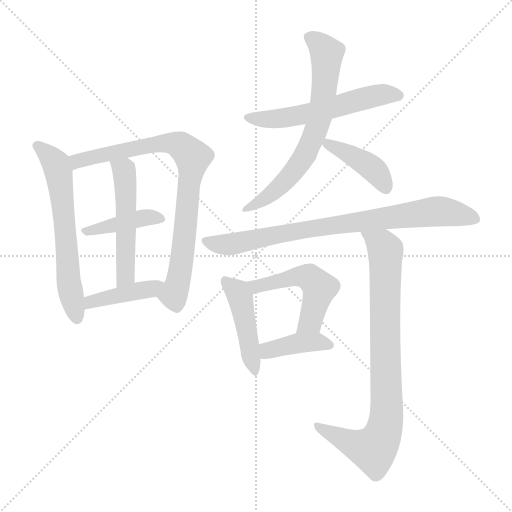
t = 0.00 s
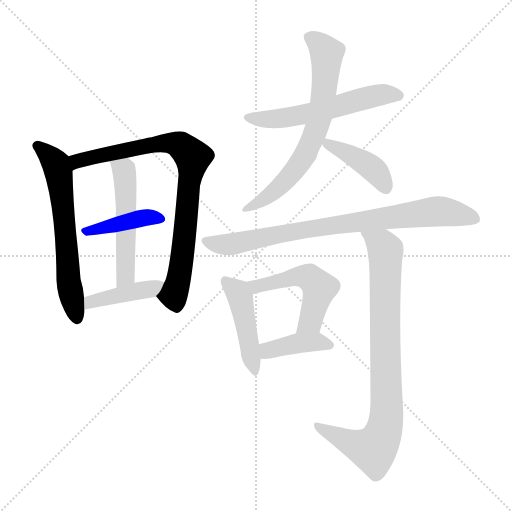
t = 1.85 s
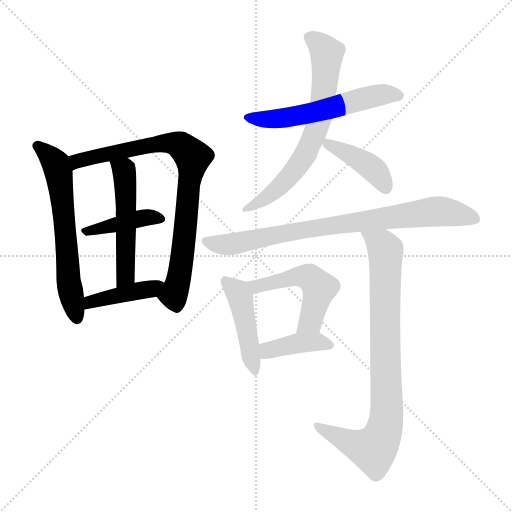
t = 3.71 s
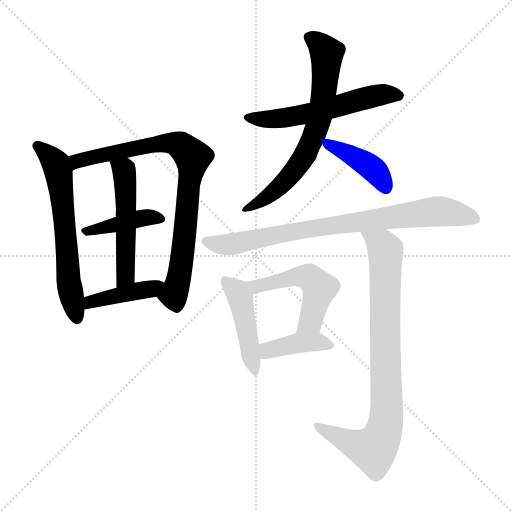
t = 5.56 s
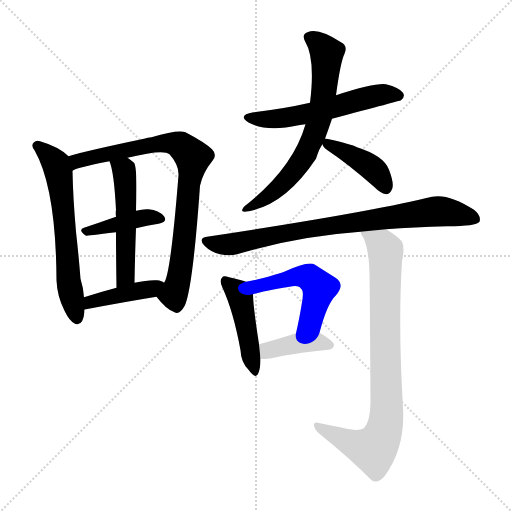
t = 7.41 s
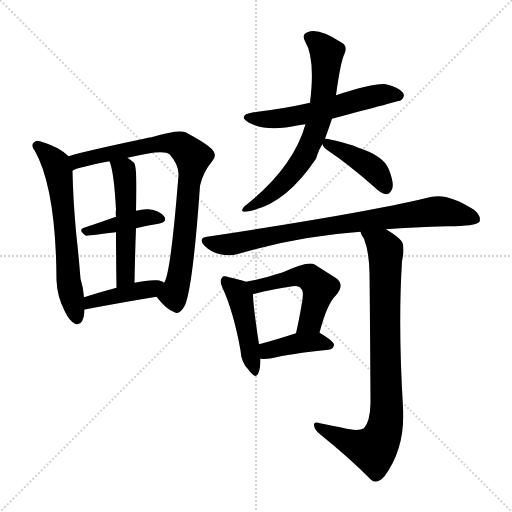
t = 9.26 s

The animated SVG that drew these frames (rendered in a browser with its animation timeline set to each time). Animation: 13 CSS @keyframes rules; one cycle of 9.26 s.

<svg version="1.1" viewBox="0 0 1024 1024" xmlns="http://www.w3.org/2000/svg">
  <g stroke="lightgray" stroke-dasharray="1,1" stroke-width="1" transform="scale(4, 4)">
    <line x1="0" y1="0" x2="256" y2="256"></line>
    <line x1="256" y1="0" x2="0" y2="256"></line>
    <line x1="128" y1="0" x2="128" y2="256"></line>
    <line x1="0" y1="128" x2="256" y2="128"></line>
  </g>
<g transform="scale(1, -1) translate(0, -900)">
   <style type="text/css">
    @keyframes keyframes0 {
      from {
       stroke: blue;
       stroke-dashoffset: 618;
       stroke-width: 128;
       }
       67% {
       animation-timing-function: step-end;
       stroke: blue;
       stroke-dashoffset: 0;
       stroke-width: 128;
       }
       to {
       stroke: black;
       stroke-width: 1024;
       }
       }
       #make-me-a-hanzi-animation-0 {
         animation: keyframes0 0.752930s both;
         animation-delay: 0.000000s;
         animation-timing-function: linear;
       }
    @keyframes keyframes1 {
      from {
       stroke: blue;
       stroke-dashoffset: 813;
       stroke-width: 128;
       }
       73% {
       animation-timing-function: step-end;
       stroke: blue;
       stroke-dashoffset: 0;
       stroke-width: 128;
       }
       to {
       stroke: black;
       stroke-width: 1024;
       }
       }
       #make-me-a-hanzi-animation-1 {
         animation: keyframes1 0.911621s both;
         animation-delay: 0.752930s;
         animation-timing-function: linear;
       }
    @keyframes keyframes2 {
      from {
       stroke: blue;
       stroke-dashoffset: 409;
       stroke-width: 128;
       }
       57% {
       animation-timing-function: step-end;
       stroke: blue;
       stroke-dashoffset: 0;
       stroke-width: 128;
       }
       to {
       stroke: black;
       stroke-width: 1024;
       }
       }
       #make-me-a-hanzi-animation-2 {
         animation: keyframes2 0.582845s both;
         animation-delay: 1.664551s;
         animation-timing-function: linear;
       }
    @keyframes keyframes3 {
      from {
       stroke: blue;
       stroke-dashoffset: 513;
       stroke-width: 128;
       }
       63% {
       animation-timing-function: step-end;
       stroke: blue;
       stroke-dashoffset: 0;
       stroke-width: 128;
       }
       to {
       stroke: black;
       stroke-width: 1024;
       }
       }
       #make-me-a-hanzi-animation-3 {
         animation: keyframes3 0.667480s both;
         animation-delay: 2.247396s;
         animation-timing-function: linear;
       }
    @keyframes keyframes4 {
      from {
       stroke: blue;
       stroke-dashoffset: 405;
       stroke-width: 128;
       }
       57% {
       animation-timing-function: step-end;
       stroke: blue;
       stroke-dashoffset: 0;
       stroke-width: 128;
       }
       to {
       stroke: black;
       stroke-width: 1024;
       }
       }
       #make-me-a-hanzi-animation-4 {
         animation: keyframes4 0.579590s both;
         animation-delay: 2.914876s;
         animation-timing-function: linear;
       }
    @keyframes keyframes5 {
      from {
       stroke: blue;
       stroke-dashoffset: 560;
       stroke-width: 128;
       }
       65% {
       animation-timing-function: step-end;
       stroke: blue;
       stroke-dashoffset: 0;
       stroke-width: 128;
       }
       to {
       stroke: black;
       stroke-width: 1024;
       }
       }
       #make-me-a-hanzi-animation-5 {
         animation: keyframes5 0.705729s both;
         animation-delay: 3.494466s;
         animation-timing-function: linear;
       }
    @keyframes keyframes6 {
      from {
       stroke: blue;
       stroke-dashoffset: 674;
       stroke-width: 128;
       }
       69% {
       animation-timing-function: step-end;
       stroke: blue;
       stroke-dashoffset: 0;
       stroke-width: 128;
       }
       to {
       stroke: black;
       stroke-width: 1024;
       }
       }
       #make-me-a-hanzi-animation-6 {
         animation: keyframes6 0.798503s both;
         animation-delay: 4.200195s;
         animation-timing-function: linear;
       }
    @keyframes keyframes7 {
      from {
       stroke: blue;
       stroke-dashoffset: 409;
       stroke-width: 128;
       }
       57% {
       animation-timing-function: step-end;
       stroke: blue;
       stroke-dashoffset: 0;
       stroke-width: 128;
       }
       to {
       stroke: black;
       stroke-width: 1024;
       }
       }
       #make-me-a-hanzi-animation-7 {
         animation: keyframes7 0.582845s both;
         animation-delay: 4.998698s;
         animation-timing-function: linear;
       }
    @keyframes keyframes8 {
      from {
       stroke: blue;
       stroke-dashoffset: 803;
       stroke-width: 128;
       }
       72% {
       animation-timing-function: step-end;
       stroke: blue;
       stroke-dashoffset: 0;
       stroke-width: 128;
       }
       to {
       stroke: black;
       stroke-width: 1024;
       }
       }
       #make-me-a-hanzi-animation-8 {
         animation: keyframes8 0.903483s both;
         animation-delay: 5.581543s;
         animation-timing-function: linear;
       }
    @keyframes keyframes9 {
      from {
       stroke: blue;
       stroke-dashoffset: 448;
       stroke-width: 128;
       }
       59% {
       animation-timing-function: step-end;
       stroke: blue;
       stroke-dashoffset: 0;
       stroke-width: 128;
       }
       to {
       stroke: black;
       stroke-width: 1024;
       }
       }
       #make-me-a-hanzi-animation-9 {
         animation: keyframes9 0.614583s both;
         animation-delay: 6.485026s;
         animation-timing-function: linear;
       }
    @keyframes keyframes10 {
      from {
       stroke: blue;
       stroke-dashoffset: 504;
       stroke-width: 128;
       }
       62% {
       animation-timing-function: step-end;
       stroke: blue;
       stroke-dashoffset: 0;
       stroke-width: 128;
       }
       to {
       stroke: black;
       stroke-width: 1024;
       }
       }
       #make-me-a-hanzi-animation-10 {
         animation: keyframes10 0.660156s both;
         animation-delay: 7.099609s;
         animation-timing-function: linear;
       }
    @keyframes keyframes11 {
      from {
       stroke: blue;
       stroke-dashoffset: 395;
       stroke-width: 128;
       }
       56% {
       animation-timing-function: step-end;
       stroke: blue;
       stroke-dashoffset: 0;
       stroke-width: 128;
       }
       to {
       stroke: black;
       stroke-width: 1024;
       }
       }
       #make-me-a-hanzi-animation-11 {
         animation: keyframes11 0.571452s both;
         animation-delay: 7.759766s;
         animation-timing-function: linear;
       }
    @keyframes keyframes12 {
      from {
       stroke: blue;
       stroke-dashoffset: 837;
       stroke-width: 128;
       }
       73% {
       animation-timing-function: step-end;
       stroke: blue;
       stroke-dashoffset: 0;
       stroke-width: 128;
       }
       to {
       stroke: black;
       stroke-width: 1024;
       }
       }
       #make-me-a-hanzi-animation-12 {
         animation: keyframes12 0.931152s both;
         animation-delay: 8.331217s;
         animation-timing-function: linear;
       }
</style>
<path d="M 137.0 587.5 Q 118.0 606.5 80.0 617.5 Q 73.0 620.5 68.0 615.5 Q 61.0 609.5 69.0 599.5 Q 112.0 524.5 113.0 339.5 Q 114.0 308.5 129.0 278.5 Q 139.0 257.5 150.0 252.5 Q 166.0 246.5 169.0 276.5 Q 169.0 277.5 169.0 280.5 L 168.0 305.5 Q 167.0 323.5 161.0 342.5 Q 158.0 382.5 152.0 436.5 Q 146.0 503.5 145.0 558.5 C 144.0 581.5 144.0 581.5 137.0 587.5 Z" fill="lightgray"></path> 
<path d="M 313.0 306.5 Q 332.0 281.5 349.0 275.5 Q 359.0 269.5 370.0 289.5 Q 386.0 328.5 400.0 528.5 Q 406.0 555.5 425.0 578.5 Q 435.0 590.5 424.0 601.5 Q 411.0 614.5 371.0 635.5 Q 356.0 641.5 303.0 625.5 Q 296.0 625.5 288.0 622.5 Q 173.0 598.5 137.0 587.5 C 108.0 579.5 117.0 547.5 145.0 558.5 Q 151.0 564.5 219.0 577.5 L 255.0 584.5 Q 327.0 602.5 339.0 591.5 Q 358.0 570.5 357.0 549.5 Q 341.0 348.5 328.0 334.5 C 318.0 306.5 310.0 310.5 313.0 306.5 Z" fill="lightgray"></path> 
<path d="M 272.0 443.5 Q 294.0 449.5 317.0 452.5 Q 336.0 456.5 328.0 467.5 Q 318.0 479.5 297.0 481.5 Q 287.0 482.5 272.0 478.5 L 232.0 466.5 Q 198.0 454.5 168.0 444.5 Q 155.0 440.5 172.0 428.5 Q 173.0 428.5 232.0 435.5 L 272.0 443.5 Z" fill="lightgray"></path> 
<path d="M 269.0 334.5 Q 270.0 392.5 272.0 443.5 L 272.0 478.5 Q 275.0 565.5 268.0 574.5 Q 261.0 580.5 255.0 584.5 C 231.0 602.5 209.0 605.5 219.0 577.5 Q 228.0 556.5 232.0 480.5 Q 231.0 474.5 232.0 466.5 L 232.0 435.5 Q 232.0 392.5 233.0 324.5 C 233.0 294.5 268.0 304.5 269.0 334.5 Z" fill="lightgray"></path> 
<path d="M 169.0 280.5 Q 168.0 281.5 172.0 281.5 Q 251.0 296.5 313.0 306.5 C 343.0 311.5 353.0 318.5 328.0 334.5 Q 324.0 338.5 314.0 339.5 Q 296.0 340.5 269.0 334.5 L 233.0 324.5 Q 199.0 315.5 168.0 305.5 C 139.0 296.5 140.0 272.5 169.0 280.5 Z" fill="lightgray"></path> 
<path d="M 664.0 662.5 Q 800.0 698.5 802.0 699.5 Q 811.0 706.5 806.0 714.5 Q 799.0 724.5 772.0 731.5 Q 750.0 734.5 672.0 709.5 L 620.0 694.5 Q 568.0 682.5 507.0 675.5 Q 473.0 669.5 498.0 654.5 Q 534.0 635.5 597.0 649.5 Q 603.0 650.5 611.0 651.5 L 664.0 662.5 Z" fill="lightgray"></path> 
<path d="M 650.0 622.5 Q 657.0 641.5 664.0 662.5 L 672.0 709.5 Q 681.0 776.5 689.0 792.5 Q 696.0 808.5 682.0 815.5 Q 636.0 845.5 615.0 835.5 Q 603.0 831.5 610.0 817.5 Q 631.0 783.5 620.0 694.5 L 611.0 651.5 Q 586.0 563.5 489.0 487.5 Q 479.0 477.5 489.0 476.5 Q 567.0 485.5 632.0 582.5 Q 639.0 604.5 645.0 611.5 L 650.0 622.5 Z" fill="lightgray"></path> 
<path d="M 645.0 611.5 Q 646.0 605.5 655.0 599.5 Q 697.0 571.5 748.0 526.5 Q 761.0 513.5 772.0 511.5 Q 779.0 511.5 783.0 519.5 Q 790.0 529.5 778.0 560.5 Q 768.0 588.5 714.0 605.5 Q 704.0 611.5 653.0 622.5 Q 649.0 623.5 650.0 622.5 C 640.0 623.5 640.0 623.5 645.0 611.5 Z" fill="lightgray"></path> 
<path d="M 772.0 441.5 Q 826.0 445.5 895.0 447.5 Q 952.0 447.5 959.0 456.5 Q 963.0 468.5 948.0 480.5 Q 897.0 513.5 864.0 506.5 Q 744.0 476.5 414.0 426.5 Q 395.0 423.5 409.0 408.5 Q 422.0 395.5 440.0 391.5 Q 459.0 387.5 474.0 391.5 Q 594.0 427.5 721.0 436.5 L 772.0 441.5 Z" fill="lightgray"></path> 
<path d="M 492.0 336.5 Q 482.0 340.5 458.0 345.5 Q 446.0 349.5 444.0 344.5 Q 438.0 338.5 445.0 324.5 Q 467.0 276.5 481.0 199.5 Q 482.0 175.5 497.0 160.5 Q 512.0 139.5 517.0 154.5 Q 521.0 164.5 521.0 182.5 L 518.0 211.5 Q 506.0 289.5 506.0 311.5 C 505.0 331.5 505.0 331.5 492.0 336.5 Z" fill="lightgray"></path> 
<path d="M 639.0 234.5 Q 654.0 292.5 672.0 309.5 Q 691.0 331.5 671.0 344.5 Q 655.0 354.5 630.0 370.5 Q 618.0 379.5 566.0 355.5 Q 530.0 343.5 492.0 336.5 C 463.0 330.5 477.0 303.5 506.0 311.5 Q 524.0 317.5 579.0 326.5 Q 598.0 330.5 602.0 322.5 Q 609.0 318.5 603.0 289.5 Q 599.0 264.5 592.0 233.5 C 586.0 204.5 631.0 205.5 639.0 234.5 Z" fill="lightgray"></path> 
<path d="M 521.0 182.5 Q 531.0 181.5 543.0 183.5 Q 579.0 192.5 657.0 200.5 Q 667.0 201.5 668.0 210.5 Q 668.0 217.5 639.0 234.5 C 624.0 243.5 621.0 242.5 592.0 233.5 Q 552.0 220.5 518.0 211.5 C 489.0 203.5 491.0 184.5 521.0 182.5 Z" fill="lightgray"></path> 
<path d="M 685.0 44.5 Q 666.0 48.5 640.0 53.5 Q 627.0 57.5 628.0 49.5 Q 629.0 40.5 640.0 31.5 Q 701.0 -17.5 742.0 -59.5 Q 754.0 -69.5 769.0 -52.5 Q 811.0 4.5 806.0 85.5 Q 796.0 251.5 804.0 377.5 Q 810.0 405.5 804.0 416.5 Q 797.0 426.5 772.0 441.5 C 747.0 457.5 708.0 463.5 721.0 436.5 Q 722.0 430.5 728.0 422.5 Q 738.0 397.5 739.0 354.5 Q 740.0 275.5 741.0 93.5 Q 740.0 56.5 728.0 43.5 Q 716.0 36.5 685.0 44.5 Z" fill="lightgray"></path> 
      <clipPath id="make-me-a-hanzi-clip-0">
      <path d="M 137.0 587.5 Q 118.0 606.5 80.0 617.5 Q 73.0 620.5 68.0 615.5 Q 61.0 609.5 69.0 599.5 Q 112.0 524.5 113.0 339.5 Q 114.0 308.5 129.0 278.5 Q 139.0 257.5 150.0 252.5 Q 166.0 246.5 169.0 276.5 Q 169.0 277.5 169.0 280.5 L 168.0 305.5 Q 167.0 323.5 161.0 342.5 Q 158.0 382.5 152.0 436.5 Q 146.0 503.5 145.0 558.5 C 144.0 581.5 144.0 581.5 137.0 587.5 Z" fill="lightgray"></path>
      </clipPath>
      <path clip-path="url(#make-me-a-hanzi-clip-0)" d="M 75.0 607.5 L 109.0 576.5 L 116.0 558.5 L 131.0 443.5 L 137.0 333.5 L 154.0 265.5 " fill="none" id="make-me-a-hanzi-animation-0" stroke-dasharray="490 980" stroke-linecap="round"></path>

      <clipPath id="make-me-a-hanzi-clip-1">
      <path d="M 313.0 306.5 Q 332.0 281.5 349.0 275.5 Q 359.0 269.5 370.0 289.5 Q 386.0 328.5 400.0 528.5 Q 406.0 555.5 425.0 578.5 Q 435.0 590.5 424.0 601.5 Q 411.0 614.5 371.0 635.5 Q 356.0 641.5 303.0 625.5 Q 296.0 625.5 288.0 622.5 Q 173.0 598.5 137.0 587.5 C 108.0 579.5 117.0 547.5 145.0 558.5 Q 151.0 564.5 219.0 577.5 L 255.0 584.5 Q 327.0 602.5 339.0 591.5 Q 358.0 570.5 357.0 549.5 Q 341.0 348.5 328.0 334.5 C 318.0 306.5 310.0 310.5 313.0 306.5 Z" fill="lightgray"></path>
      </clipPath>
      <path clip-path="url(#make-me-a-hanzi-clip-1)" d="M 144.0 566.5 L 155.0 577.5 L 175.0 583.5 L 318.0 613.5 L 349.0 613.5 L 380.0 592.5 L 385.0 576.5 L 376.0 533.5 L 368.0 412.5 L 357.0 338.5 L 347.0 310.5 L 353.0 291.5 " fill="none" id="make-me-a-hanzi-animation-1" stroke-dasharray="685 1370" stroke-linecap="round"></path>

      <clipPath id="make-me-a-hanzi-clip-2">
      <path d="M 272.0 443.5 Q 294.0 449.5 317.0 452.5 Q 336.0 456.5 328.0 467.5 Q 318.0 479.5 297.0 481.5 Q 287.0 482.5 272.0 478.5 L 232.0 466.5 Q 198.0 454.5 168.0 444.5 Q 155.0 440.5 172.0 428.5 Q 173.0 428.5 232.0 435.5 L 272.0 443.5 Z" fill="lightgray"></path>
      </clipPath>
      <path clip-path="url(#make-me-a-hanzi-clip-2)" d="M 171.0 436.5 L 282.0 464.5 L 320.0 461.5 " fill="none" id="make-me-a-hanzi-animation-2" stroke-dasharray="281 562" stroke-linecap="round"></path>

      <clipPath id="make-me-a-hanzi-clip-3">
      <path d="M 269.0 334.5 Q 270.0 392.5 272.0 443.5 L 272.0 478.5 Q 275.0 565.5 268.0 574.5 Q 261.0 580.5 255.0 584.5 C 231.0 602.5 209.0 605.5 219.0 577.5 Q 228.0 556.5 232.0 480.5 Q 231.0 474.5 232.0 466.5 L 232.0 435.5 Q 232.0 392.5 233.0 324.5 C 233.0 294.5 268.0 304.5 269.0 334.5 Z" fill="lightgray"></path>
      </clipPath>
      <path clip-path="url(#make-me-a-hanzi-clip-3)" d="M 226.0 575.5 L 249.0 555.5 L 253.0 490.5 L 251.0 348.5 L 237.0 334.5 " fill="none" id="make-me-a-hanzi-animation-3" stroke-dasharray="385 770" stroke-linecap="round"></path>

      <clipPath id="make-me-a-hanzi-clip-4">
      <path d="M 169.0 280.5 Q 168.0 281.5 172.0 281.5 Q 251.0 296.5 313.0 306.5 C 343.0 311.5 353.0 318.5 328.0 334.5 Q 324.0 338.5 314.0 339.5 Q 296.0 340.5 269.0 334.5 L 233.0 324.5 Q 199.0 315.5 168.0 305.5 C 139.0 296.5 140.0 272.5 169.0 280.5 Z" fill="lightgray"></path>
      </clipPath>
      <path clip-path="url(#make-me-a-hanzi-clip-4)" d="M 177.0 299.5 L 182.0 295.5 L 303.0 321.5 L 319.0 330.5 " fill="none" id="make-me-a-hanzi-animation-4" stroke-dasharray="277 554" stroke-linecap="round"></path>

      <clipPath id="make-me-a-hanzi-clip-5">
      <path d="M 664.0 662.5 Q 800.0 698.5 802.0 699.5 Q 811.0 706.5 806.0 714.5 Q 799.0 724.5 772.0 731.5 Q 750.0 734.5 672.0 709.5 L 620.0 694.5 Q 568.0 682.5 507.0 675.5 Q 473.0 669.5 498.0 654.5 Q 534.0 635.5 597.0 649.5 Q 603.0 650.5 611.0 651.5 L 664.0 662.5 Z" fill="lightgray"></path>
      </clipPath>
      <path clip-path="url(#make-me-a-hanzi-clip-5)" d="M 500.0 666.5 L 569.0 663.5 L 752.0 708.5 L 798.0 708.5 " fill="none" id="make-me-a-hanzi-animation-5" stroke-dasharray="432 864" stroke-linecap="round"></path>

      <clipPath id="make-me-a-hanzi-clip-6">
      <path d="M 650.0 622.5 Q 657.0 641.5 664.0 662.5 L 672.0 709.5 Q 681.0 776.5 689.0 792.5 Q 696.0 808.5 682.0 815.5 Q 636.0 845.5 615.0 835.5 Q 603.0 831.5 610.0 817.5 Q 631.0 783.5 620.0 694.5 L 611.0 651.5 Q 586.0 563.5 489.0 487.5 Q 479.0 477.5 489.0 476.5 Q 567.0 485.5 632.0 582.5 Q 639.0 604.5 645.0 611.5 L 650.0 622.5 Z" fill="lightgray"></path>
      </clipPath>
      <path clip-path="url(#make-me-a-hanzi-clip-6)" d="M 618.0 825.5 L 646.0 805.5 L 654.0 789.5 L 645.0 689.5 L 631.0 636.5 L 609.0 586.5 L 579.0 546.5 L 538.0 508.5 L 495.0 482.5 " fill="none" id="make-me-a-hanzi-animation-6" stroke-dasharray="546 1092" stroke-linecap="round"></path>

      <clipPath id="make-me-a-hanzi-clip-7">
      <path d="M 645.0 611.5 Q 646.0 605.5 655.0 599.5 Q 697.0 571.5 748.0 526.5 Q 761.0 513.5 772.0 511.5 Q 779.0 511.5 783.0 519.5 Q 790.0 529.5 778.0 560.5 Q 768.0 588.5 714.0 605.5 Q 704.0 611.5 653.0 622.5 Q 649.0 623.5 650.0 622.5 C 640.0 623.5 640.0 623.5 645.0 611.5 Z" fill="lightgray"></path>
      </clipPath>
      <path clip-path="url(#make-me-a-hanzi-clip-7)" d="M 652.0 615.5 L 742.0 565.5 L 771.0 524.5 " fill="none" id="make-me-a-hanzi-animation-7" stroke-dasharray="281 562" stroke-linecap="round"></path>

      <clipPath id="make-me-a-hanzi-clip-8">
      <path d="M 772.0 441.5 Q 826.0 445.5 895.0 447.5 Q 952.0 447.5 959.0 456.5 Q 963.0 468.5 948.0 480.5 Q 897.0 513.5 864.0 506.5 Q 744.0 476.5 414.0 426.5 Q 395.0 423.5 409.0 408.5 Q 422.0 395.5 440.0 391.5 Q 459.0 387.5 474.0 391.5 Q 594.0 427.5 721.0 436.5 L 772.0 441.5 Z" fill="lightgray"></path>
      </clipPath>
      <path clip-path="url(#make-me-a-hanzi-clip-8)" d="M 412.0 417.5 L 465.0 411.5 L 628.0 444.5 L 873.0 477.5 L 952.0 462.5 " fill="none" id="make-me-a-hanzi-animation-8" stroke-dasharray="675 1350" stroke-linecap="round"></path>

      <clipPath id="make-me-a-hanzi-clip-9">
      <path d="M 492.0 336.5 Q 482.0 340.5 458.0 345.5 Q 446.0 349.5 444.0 344.5 Q 438.0 338.5 445.0 324.5 Q 467.0 276.5 481.0 199.5 Q 482.0 175.5 497.0 160.5 Q 512.0 139.5 517.0 154.5 Q 521.0 164.5 521.0 182.5 L 518.0 211.5 Q 506.0 289.5 506.0 311.5 C 505.0 331.5 505.0 331.5 492.0 336.5 Z" fill="lightgray"></path>
      </clipPath>
      <path clip-path="url(#make-me-a-hanzi-clip-9)" d="M 452.0 337.5 L 475.0 315.5 L 482.0 297.5 L 507.0 158.5 " fill="none" id="make-me-a-hanzi-animation-9" stroke-dasharray="320 640" stroke-linecap="round"></path>

      <clipPath id="make-me-a-hanzi-clip-10">
      <path d="M 639.0 234.5 Q 654.0 292.5 672.0 309.5 Q 691.0 331.5 671.0 344.5 Q 655.0 354.5 630.0 370.5 Q 618.0 379.5 566.0 355.5 Q 530.0 343.5 492.0 336.5 C 463.0 330.5 477.0 303.5 506.0 311.5 Q 524.0 317.5 579.0 326.5 Q 598.0 330.5 602.0 322.5 Q 609.0 318.5 603.0 289.5 Q 599.0 264.5 592.0 233.5 C 586.0 204.5 631.0 205.5 639.0 234.5 Z" fill="lightgray"></path>
      </clipPath>
      <path clip-path="url(#make-me-a-hanzi-clip-10)" d="M 501.0 333.5 L 512.0 327.5 L 600.0 348.5 L 621.0 343.5 L 639.0 324.5 L 621.0 257.5 L 600.0 239.5 " fill="none" id="make-me-a-hanzi-animation-10" stroke-dasharray="376 752" stroke-linecap="round"></path>

      <clipPath id="make-me-a-hanzi-clip-11">
      <path d="M 521.0 182.5 Q 531.0 181.5 543.0 183.5 Q 579.0 192.5 657.0 200.5 Q 667.0 201.5 668.0 210.5 Q 668.0 217.5 639.0 234.5 C 624.0 243.5 621.0 242.5 592.0 233.5 Q 552.0 220.5 518.0 211.5 C 489.0 203.5 491.0 184.5 521.0 182.5 Z" fill="lightgray"></path>
      </clipPath>
      <path clip-path="url(#make-me-a-hanzi-clip-11)" d="M 526.0 190.5 L 543.0 201.5 L 600.0 214.5 L 639.0 216.5 L 659.0 209.5 " fill="none" id="make-me-a-hanzi-animation-11" stroke-dasharray="267 534" stroke-linecap="round"></path>

      <clipPath id="make-me-a-hanzi-clip-12">
      <path d="M 685.0 44.5 Q 666.0 48.5 640.0 53.5 Q 627.0 57.5 628.0 49.5 Q 629.0 40.5 640.0 31.5 Q 701.0 -17.5 742.0 -59.5 Q 754.0 -69.5 769.0 -52.5 Q 811.0 4.5 806.0 85.5 Q 796.0 251.5 804.0 377.5 Q 810.0 405.5 804.0 416.5 Q 797.0 426.5 772.0 441.5 C 747.0 457.5 708.0 463.5 721.0 436.5 Q 722.0 430.5 728.0 422.5 Q 738.0 397.5 739.0 354.5 Q 740.0 275.5 741.0 93.5 Q 740.0 56.5 728.0 43.5 Q 716.0 36.5 685.0 44.5 Z" fill="lightgray"></path>
      </clipPath>
      <path clip-path="url(#make-me-a-hanzi-clip-12)" d="M 728.0 431.5 L 765.0 409.5 L 772.0 391.5 L 774.0 75.5 L 769.0 44.5 L 747.0 0.5 L 701.0 13.5 L 635.0 47.5 " fill="none" id="make-me-a-hanzi-animation-12" stroke-dasharray="709 1418" stroke-linecap="round"></path>

</g>
</svg>
